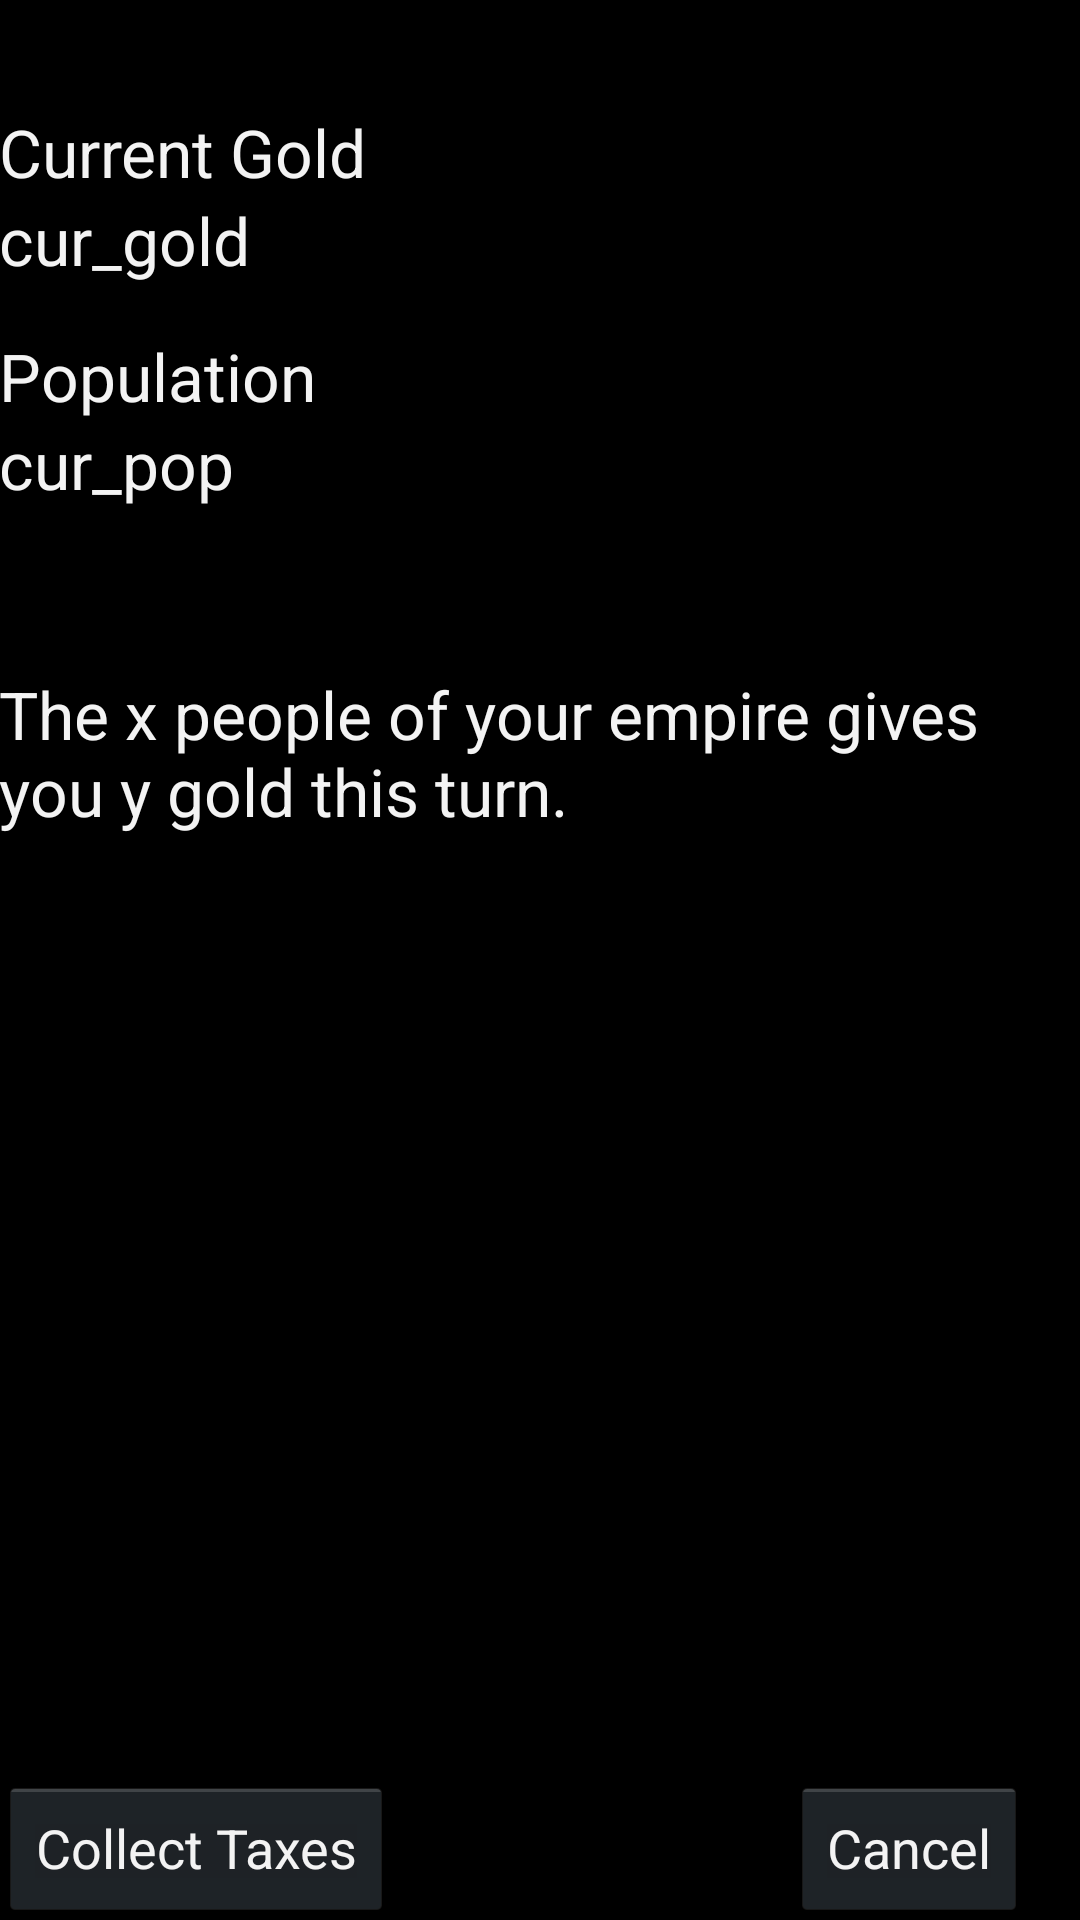

Reconstruct the res/layout file that produces this screen, plus the resources it refers to.
<!-- AndroidManifest.xml: application theme AppTheme -->
<!-- res/layout/activity_gold.xml -->
<RelativeLayout xmlns:android="http://schemas.android.com/apk/res/android"
    xmlns:tools="http://schemas.android.com/tools"
    android:layout_width="match_parent"
    android:layout_height="match_parent"
    android:label="Collect Taxes"
    android:paddingBottom="@dimen/activity_vertical_margin"
    android:paddingLeft="@dimen/activity_horizontal_margin"
    android:paddingRight="@dimen/activity_horizontal_margin"
    android:paddingTop="@dimen/activity_vertical_margin"
    tools:context=".GoldActivity" >

    <TextView
        android:id="@+id/total_cost"
        android:layout_width="wrap_content"
        android:layout_height="wrap_content"
        android:layout_alignParentLeft="true"
        android:layout_alignParentTop="true"
        android:layout_marginTop="36dp"
        android:text="@string/current_gold"
        android:textAppearance="?android:attr/textAppearanceLarge" />
	
	<TextView
	    android:id="@+id/tv_cur_gold"
	    android:layout_width="wrap_content"
	    android:layout_height="wrap_content"
	    android:layout_alignLeft="@+id/total_cost"
	    android:layout_below="@+id/total_cost"
	    android:text="cur_gold"
	    android:textAppearance="?android:attr/textAppearanceLarge" />
    
    <TextView
        android:id="@+id/tv_sb_title"
        android:layout_width="wrap_content"
        android:layout_height="wrap_content"
        android:layout_alignLeft="@+id/tv_cur_gold"
        android:layout_below="@+id/tv_cur_gold"
        android:layout_marginTop="16dp"
        android:text="@string/population"
        android:textAppearance="?android:attr/textAppearanceLarge" />

    <TextView
        android:id="@+id/tv_cur_pop"
        android:layout_width="wrap_content"
        android:layout_height="wrap_content"
        android:layout_alignLeft="@+id/tv_sb_title"
        android:layout_below="@+id/tv_sb_title"
        android:text="cur_pop"
        android:textAppearance="?android:attr/textAppearanceLarge" />

    <Button
        android:id="@+id/cancel_taxes"
        android:layout_width="wrap_content"
        android:layout_height="wrap_content"
        android:layout_alignBaseline="@+id/collect_taxes"
        android:layout_alignBottom="@+id/collect_taxes"
        android:layout_alignParentRight="true"
        android:layout_marginRight="18dp"
        android:text="@string/cancel" />

    <Button
        android:id="@+id/collect_taxes"
        android:layout_width="wrap_content"
        android:layout_height="wrap_content"
        android:layout_alignParentBottom="true"
        android:layout_alignParentLeft="true"
        android:text="@string/collect_taxes" />

    <TextView
        android:id="@+id/gold_update_text"
        android:layout_width="wrap_content"
        android:layout_height="wrap_content"
        android:layout_alignLeft="@+id/tv_cur_pop"
        android:layout_below="@+id/tv_cur_pop"
        android:layout_marginTop="54dp"
        android:text="The x people of your empire gives you y gold this turn."
        android:textAppearance="?android:attr/textAppearanceLarge" />

</RelativeLayout>
<!-- resources referenced by this layout -->
<resources>
  <string name="cancel">Cancel</string>
  <string name="collect_taxes">Collect Taxes</string>
  <string name="current_gold">Current Gold</string>
  <string name="population">Population</string>
  <style name="AppTheme" parent="AppBaseTheme">
          
      </style>
  <style name="AppBaseTheme" parent="android:Theme.Holo">
          
      </style>
</resources>
